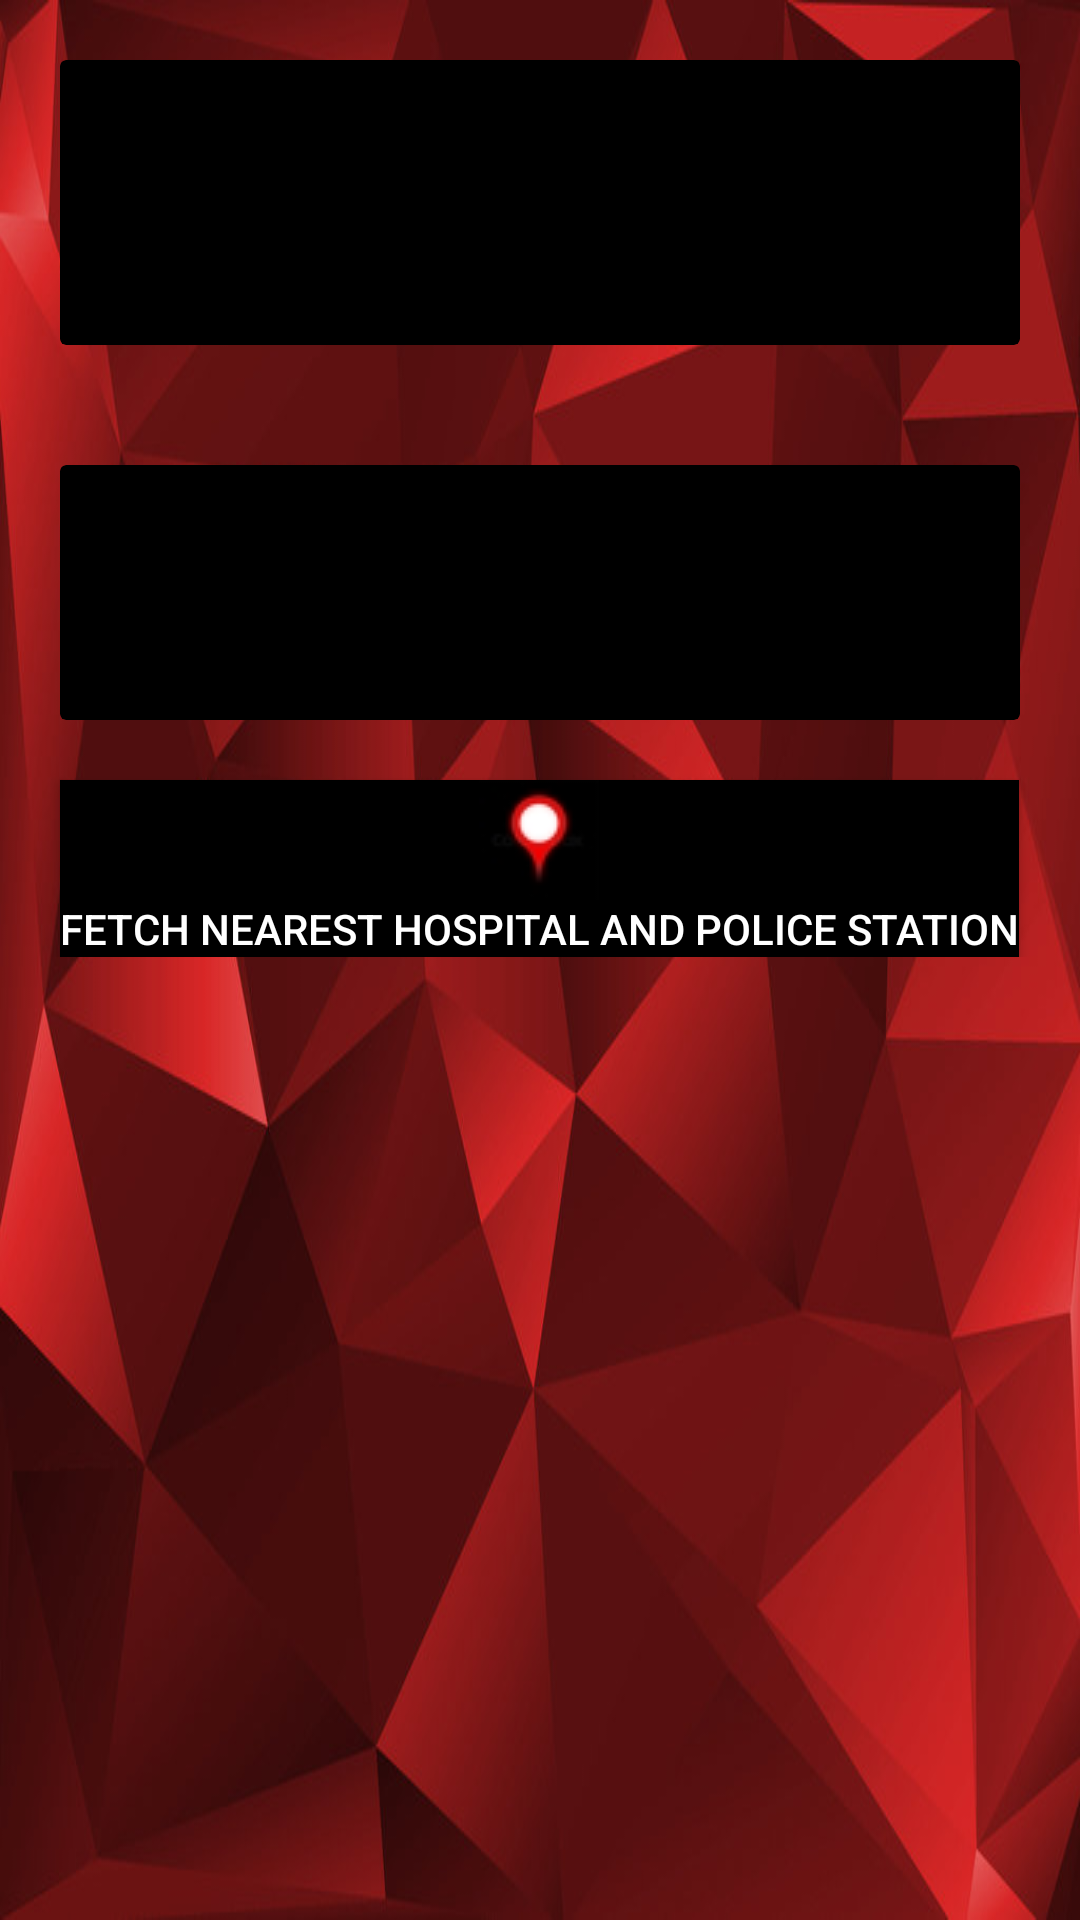

Android layout source for this screen:
<!-- AndroidManifest.xml: application theme AppTheme -->
<!-- res/layout/activity_chat.xml -->
<?xml version="1.0" encoding="utf-8"?>
<android.support.design.widget.CoordinatorLayout xmlns:android="http://schemas.android.com/apk/res/android"
    xmlns:app="http://schemas.android.com/apk/res-auto"
    xmlns:tools="http://schemas.android.com/tools"
    android:layout_width="match_parent"
    android:layout_height="match_parent"
    tools:context="com.example.anipal.new_ui.camera"
    android:id="@+id/main_activity_container"
    android:background="@drawable/blob">
    <android.support.v7.widget.Toolbar
        android:id="@+id/toolbarid"
        app:popupTheme="@style/ThemeOverlay.AppCompat.Light"
        app:layout_collapseMode="pin"
        android:layout_height="match_parent"
        android:layout_width="?attr/actionBarSize" />
    <android.support.v4.widget.NestedScrollView
        android:layout_width="match_parent"
        android:layout_height="match_parent"
        app:layout_behavior="@string/appbar_scrolling_view_behavior">
        <LinearLayout
            android:clipToPadding="false"
            android:gravity="center"
            android:orientation="vertical"
            android:layout_width="match_parent"
            android:layout_height="wrap_content"
            android:layout_below="@id/twitter">
            <android.support.v7.widget.CardView
                android:foreground="?android:attr/selectableItemBackground"
                android:clickable="true"
                android:id="@+id/card1"
                android:layout_width="match_parent"
                android:layout_height="wrap_content"
                android:layout_margin="20dp"
                app:cardBackgroundColor="@android:color/black"
                app:cardElevation="0dp">
                <LinearLayout
                    android:layout_width="match_parent"
                    android:layout_height="match_parent"
                    android:orientation="vertical"
                    android:gravity="center">
                    <TextView
                        android:id="@+id/textView1"
                        android:layout_width="wrap_content"
                        android:layout_height="wrap_content"
                        android:textIsSelectable="true"
                        android:layout_marginRight="20dp"
                        android:layout_marginLeft="20dp"
                        android:layout_marginTop="10dp"
                        android:textColor="@color/red"/>

                    <TextView
                        android:id="@+id/textView2"
                        android:layout_width="wrap_content"
                        android:layout_height="wrap_content"
                        android:textIsSelectable="true"
                        android:layout_marginLeft="20dp"
                        android:layout_marginRight="20dp"
                        android:layout_marginTop="10dp"
                        android:textColor="@color/red"
                        />

                    <TextView
                        android:id="@+id/textView3"
                        android:layout_width="wrap_content"
                        android:layout_height="wrap_content"
                        android:textIsSelectable="true"
                        android:onClick="dailerp"
                        android:textStyle="bold"
                        android:textSize="20dp"
                        android:clickable="true"
                        android:layout_below="@id/textView2"
                        android:layout_marginRight="20dp"
                        android:layout_marginLeft="20dp"
                        android:layout_marginTop="10dp"
                        android:textColor="@color/red"/>

                </LinearLayout>
            </android.support.v7.widget.CardView>
            <android.support.v7.widget.CardView
                android:foreground="?android:attr/selectableItemBackground"
                android:clickable="true"
                android:id="@+id/card2"
                android:layout_width="match_parent"
                android:layout_height="wrap_content"
                android:layout_margin="20dp"
                app:cardBackgroundColor="@android:color/black"
                app:cardElevation="0dp">
                <LinearLayout
                    android:layout_width="match_parent"
                    android:layout_height="match_parent"
                    android:orientation="vertical"
                    android:gravity="center">
                    <TextView
                        android:id="@+id/textView4"
                        android:layout_width="wrap_content"
                        android:layout_height="wrap_content"
                        android:textIsSelectable="true"
                        android:textColor="@color/red"
                        />

                    <TextView
                        android:id="@+id/textView5"
                        android:layout_width="wrap_content"
                        android:layout_height="wrap_content"
                        android:textIsSelectable="true"
                        android:layout_marginLeft="20dp"
                        android:layout_marginRight="20dp"
                        android:layout_marginTop="10dp"
                        android:textColor="@color/red"
                        />

                    <TextView
                        android:id="@+id/textView6"
                        android:layout_width="wrap_content"
                        android:layout_height="wrap_content"
                        android:textIsSelectable="true"
                        android:onClick="dailerh"
                        android:clickable="true"
                        android:textSize="20dp"
                        android:textStyle="bold"
                        android:layout_marginLeft="20dp"
                        android:layout_marginRight="20dp"
                        android:layout_marginTop="10dp"
                        android:textColor="@color/red"
                        />
                </LinearLayout>
            </android.support.v7.widget.CardView>
            <Button
                android:id="@+id/fetch_address_button"
                android:layout_below="@id/imageView1"
                android:layout_width="wrap_content"
                android:layout_alignParentLeft="true"
                android:layout_weight="1"
                android:drawableTop="@drawable/add"
                android:layout_height="wrap_content"
                android:text="Fetch Nearest Hospital and Police station"
                android:background="#000000"
                android:textColor="@color/red"
                android:layout_alignParentRight="true"
                android:onClick="fetchAddressButtonHandler"/>
        </LinearLayout>

    </android.support.v4.widget.NestedScrollView>
</android.support.design.widget.CoordinatorLayout>
<!-- resources referenced by this layout -->
<resources>
  <color name="red">#FFFFFF</color>
  <!-- drawable add: jpg bitmap (drawable, 1499 bytes) -->
  <!-- drawable blob: jpg bitmap (drawable, 62370 bytes) -->
  <style name="AppTheme" parent="Theme.AppCompat.Light.DarkActionBar">
          
          <item name="colorPrimary">@color/colorPrimary</item>
          <item name="colorPrimaryDark">@color/colorPrimaryDark</item>
          <item name="colorAccent">@color/colorAccent</item>
      </style>
  <color name="colorPrimary">#800000</color>
  <color name="colorPrimaryDark">#8B0000</color>
  <color name="colorAccent">#FF4081</color>
</resources>
